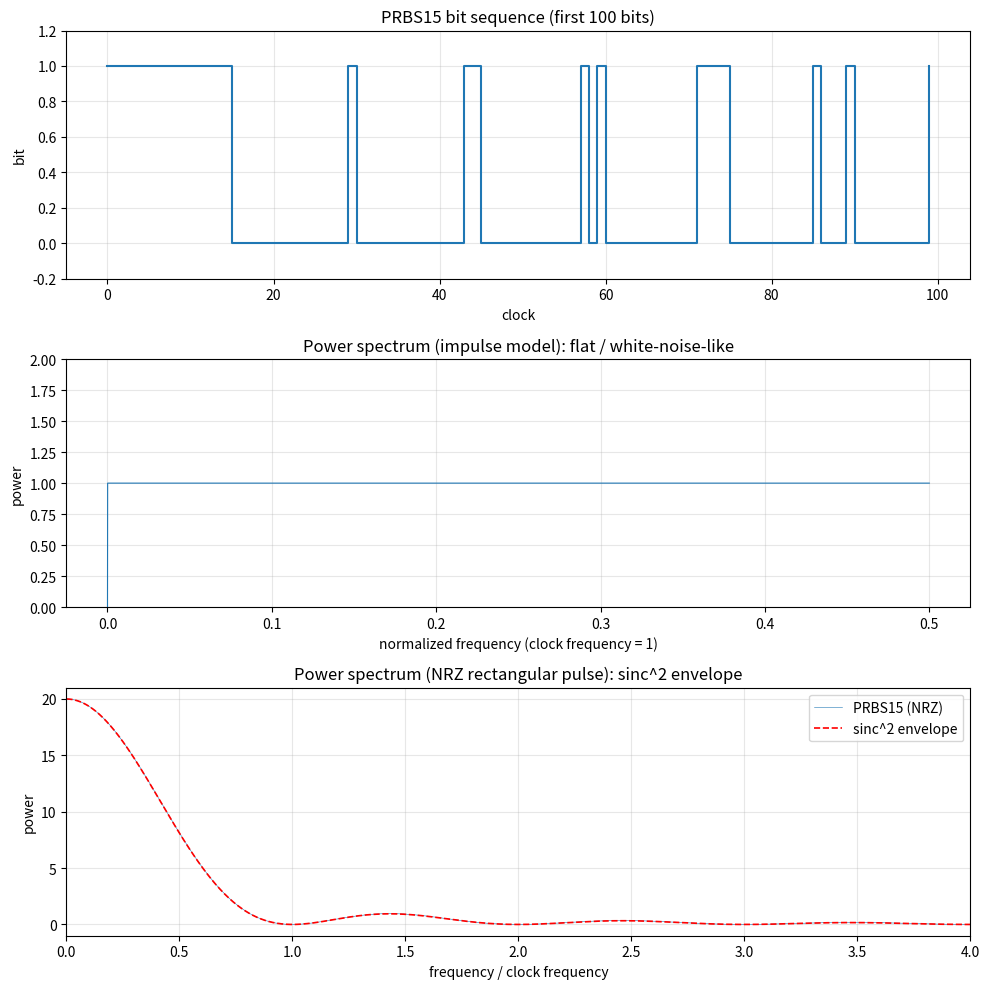

This chart was generated by the following Python code: (Note: this script raises an exception after producing the figure.)
"""
問題1: PRBS (Pseudo Random Bit Sequence) の生成と強度スペクトル

15ビットのシフトレジスタ (LFSR) を用いて、周期 2**15 - 1 = 32767 ビットの
PRBS を 1 周期分生成し、その強度(パワー)スペクトルを図示する。

レジスタ動作:
  - 各クロックでレジスタを右に 1 ビットシフト
  - 最高次ビット b14 を出力
  - 最低次ビット b0 に b13 XOR b14 を入力
これは生成多項式 x**15 + x**14 + 1 の Fibonacci 型 LFSR に相当し、
この多項式は原始多項式なので最大長 (周期 2**15 - 1) の系列が得られる。
"""

from __future__ import annotations

import os

import numpy as np
import matplotlib

matplotlib.use("Agg")  # 画面が無い環境でも画像保存できるようにする
import matplotlib.pyplot as plt


N_BITS = 15
PERIOD = 2 ** N_BITS - 1  # 32767


def generate_prbs15(initial_state: list[int] | None = None) -> tuple[np.ndarray, list[int]]:
    """PRBS を 1 周期分生成する。

    Args:
        initial_state: レジスタ b0..b14 の初期値 (0/1 の長さ15リスト)。
                       省略時は全ビット 1 で初期化する (0 以外なら何でもよい)。

    Returns:
        (出力ビット列 (長さ PERIOD の ndarray), シフト後の最終レジスタ状態)
    """
    if initial_state is None:
        reg = [1] * N_BITS  # b0..b14
    else:
        if len(initial_state) != N_BITS:
            raise ValueError("初期状態は 15 ビットで指定してください")
        if all(b == 0 for b in initial_state):
            raise ValueError("初期状態を全 0 にすると系列が生成されません")
        reg = list(initial_state)

    output = np.empty(PERIOD, dtype=np.int8)
    for i in range(PERIOD):
        output[i] = reg[14]              # 最高次ビット b14 を出力
        feedback = reg[13] ^ reg[14]     # b13 XOR b14
        reg = [feedback] + reg[:14]      # 右に 1 ビットシフトし b0 に feedback を入れる
    return output, reg


def line_spectrum(bits: np.ndarray) -> tuple[np.ndarray, np.ndarray]:
    """1 ビット = 1 サンプル(インパルス)として強度スペクトルを計算する。

    各ビットを瞬時値として FFT する。NRZ を双極性 (0->-1, 1->+1) に変換してから
    取ると直流成分が消える。最大長 PRBS では全スペクトル線がほぼ等高(白色的)になる。

    Returns:
        (正規化周波数 [0, 0.5], パワー)
    """
    signal = 2.0 * bits.astype(float) - 1.0
    spectrum = np.fft.rfft(signal)
    power = (np.abs(spectrum) ** 2) / len(signal)
    freq = np.fft.rfftfreq(len(signal))               # クロック周波数を 1 とした正規化周波数
    return freq, power


def nrz_spectrum(bits: np.ndarray, samples_per_bit: int = 20) -> tuple[np.ndarray, np.ndarray]:
    """NRZ 矩形パルスとして送信したときの強度スペクトルを計算する。

    各ビットを samples_per_bit 個のサンプルで保持(矩形パルス)してから FFT する。
    矩形パルスのフーリエ変換により、包絡線が sinc^2 形になり、クロック周波数の
    整数倍でヌル(0)になる。光ファイバ上を伝送する波形のスペクトルに対応する。

    Returns:
        (クロック周波数を 1 とした周波数, パワー)
    """
    signal = 2.0 * bits.astype(float) - 1.0
    waveform = np.repeat(signal, samples_per_bit)     # 矩形パルスに整形
    spectrum = np.fft.rfft(waveform)
    power = (np.abs(spectrum) ** 2) / len(waveform)
    # サンプリング周波数 = samples_per_bit * クロック周波数。クロック単位に直す。
    freq = np.fft.rfftfreq(len(waveform)) * samples_per_bit
    return freq, power


def main() -> None:
    bits, final_reg = generate_prbs15()

    # --- PRBS の基本性質を確認 ---
    ones = int(bits.sum())
    zeros = PERIOD - ones
    print(f"周期           : {PERIOD} ビット")
    print(f"1 の個数       : {ones}  (理論値 2**14 = {2 ** (N_BITS - 1)})")
    print(f"0 の個数       : {zeros}")
    print(f"先頭 32 ビット : {''.join(map(str, bits[:32]))}")

    # 1 周期回すとレジスタが初期値 (全 1) に戻ることを確認
    returns_to_init = final_reg == [1] * N_BITS
    print(f"1 周期後に初期状態へ復帰: {returns_to_init}")

    # --- 強度スペクトル ---
    f_line, p_line = line_spectrum(bits)        # インパルス: 白色的な平坦スペクトル
    f_nrz, p_nrz = nrz_spectrum(bits)           # NRZ 矩形パルス: sinc^2 包絡線

    # --- 図示 (3 段)  ※日本語フォント非依存にするためラベルは英語 ---
    fig, (ax1, ax2, ax3) = plt.subplots(3, 1, figsize=(10, 10))

    # (上) 時間波形の一部
    n_show = 100
    ax1.step(range(n_show), bits[:n_show], where="post")
    ax1.set_title(f"PRBS15 bit sequence (first {n_show} bits)")
    ax1.set_xlabel("clock")
    ax1.set_ylabel("bit")
    ax1.set_ylim(-0.2, 1.2)
    ax1.grid(True, alpha=0.3)

    # (中) インパルス強度スペクトル: 最大長 PRBS は全成分がほぼ等高 = 白色的
    ax2.plot(f_line, p_line, linewidth=0.8)
    ax2.set_title("Power spectrum (impulse model): flat / white-noise-like")
    ax2.set_xlabel("normalized frequency (clock frequency = 1)")
    ax2.set_ylabel("power")
    ax2.set_ylim(0, 2)
    ax2.grid(True, alpha=0.3)

    # (下) NRZ 強度スペクトル: sinc^2 包絡線 (クロック整数倍でヌル)
    ax3.plot(f_nrz, p_nrz, linewidth=0.4, label="PRBS15 (NRZ)")
    envelope = (np.sinc(f_nrz) ** 2) * np.max(p_nrz)   # 理論包絡線 sinc^2
    ax3.plot(f_nrz, envelope, "r--", linewidth=1.2, label="sinc^2 envelope")
    ax3.set_title("Power spectrum (NRZ rectangular pulse): sinc^2 envelope")
    ax3.set_xlabel("frequency / clock frequency")
    ax3.set_ylabel("power")
    ax3.set_xlim(0, 4)
    ax3.legend()
    ax3.grid(True, alpha=0.3)

    fig.tight_layout()
    out_path = os.path.join(os.path.dirname(os.path.abspath(__file__)), "spectrum.png")
    fig.savefig(out_path, dpi=120)
    print(f"スペクトル図を保存しました: {out_path}")


if __name__ == "__main__":
    main()
